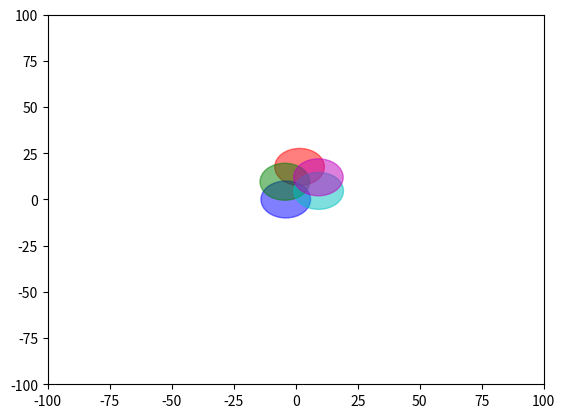

Generate this figure with matplotlib:
# in ipython notebook, enable inline plotting with:
# %pylab inline --no-import-all
import matplotlib.pyplot as plt

# create some circles
#circle1 = plt.Circle((-.5,0), 1.5, color='r', alpha=.5)
#circle2 = plt.Circle(( .5,0), 1, color='b', alpha=.5)

plot_receiver1 = plt.Circle((1.55,17.63), 10, color = 'r', alpha = .5)
plot_receiver2 = plt.Circle((-4.02,0), 10, color = 'b', alpha = .5)
plot_receiver3 = plt.Circle((-4.4, 9.6), 10, color = 'g', alpha = .5)
plot_receiver4 = plt.Circle((9.27,4.64), 10, color = 'c', alpha = .5)
plot_receiver5 = plt.Circle((9.15,12.0), 10, color = 'm', alpha = .5)

# add them to the plot (bad form to use ;, but saving space)
# and control the display a bit
ax = plt.gca()
ax.add_artist(plot_receiver1)
ax.add_artist(plot_receiver2)
ax.add_artist(plot_receiver3)
ax.add_artist(plot_receiver4)
ax.add_artist(plot_receiver5)
ax.set_xlim(-100, 100)
ax.set_ylim(-100, 100)
#ax.set_aspect('equal')

# display it
plt.plot()
plt.show()